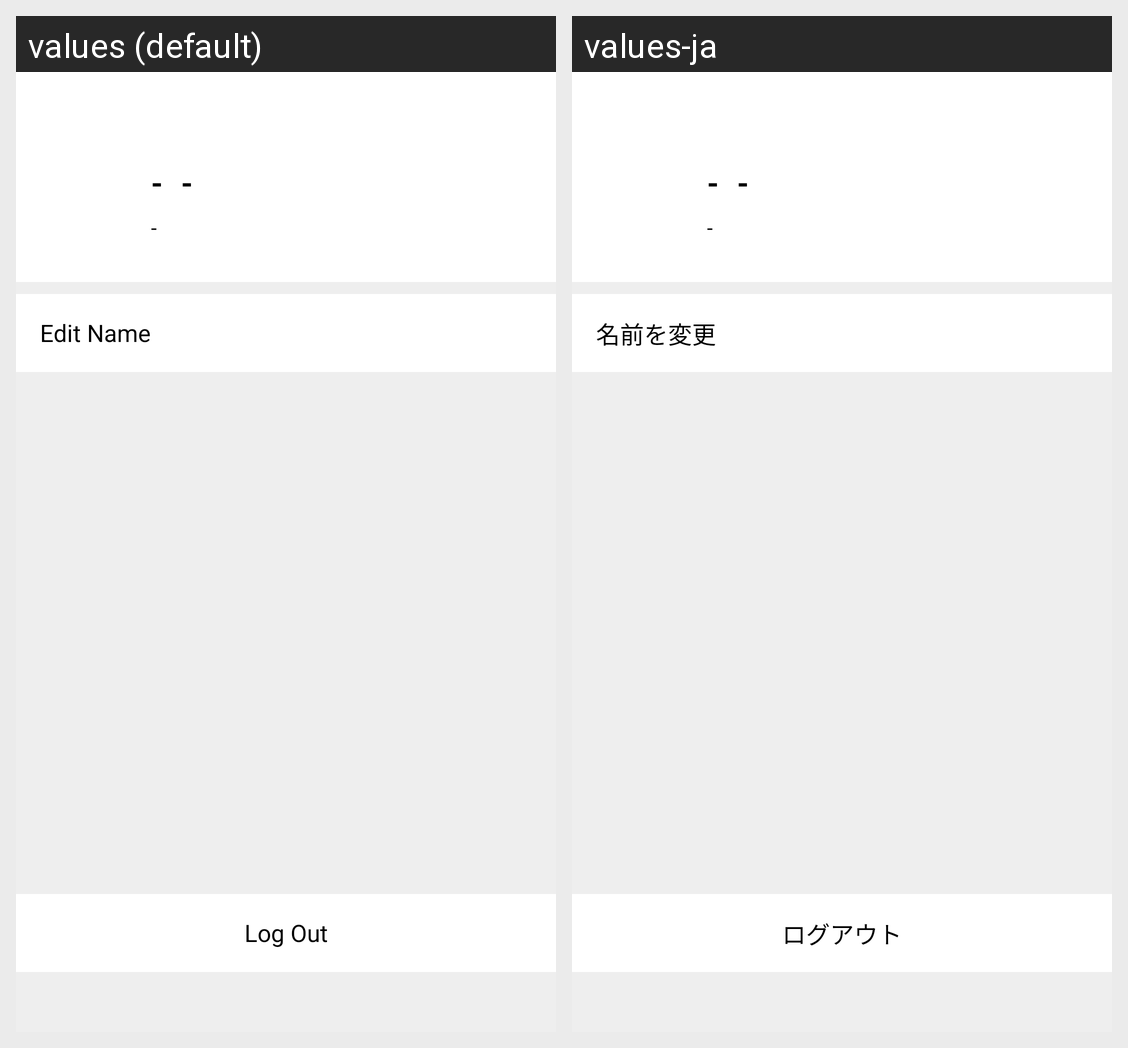

For this localized Android screen grid, give each drawn string resource with its value in every locale shown.
Android screen res/layout/fg_me.xml rendered under 2 locales, left to right: values (default), values-ja. Device: Nexus 5 (rendered at 1080×1920; each locale shown at half size, 540×960, under a caption strip naming it); theme AppTheme.
Strings drawn on this screen, with the default value and each locale's value (text and hints the layout hard-codes, and strings that could not be matched under every locale, appear in the picture but are not listed):

edit_name
  values: Edit Name
  values-ja: 名前を変更

logout
  values: Log Out
  values-ja: ログアウト
